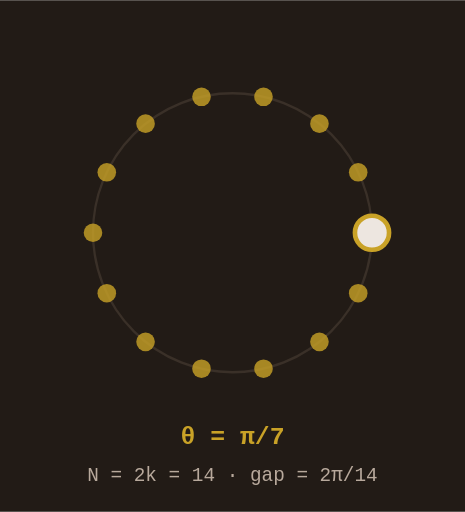
t = 0.00 s
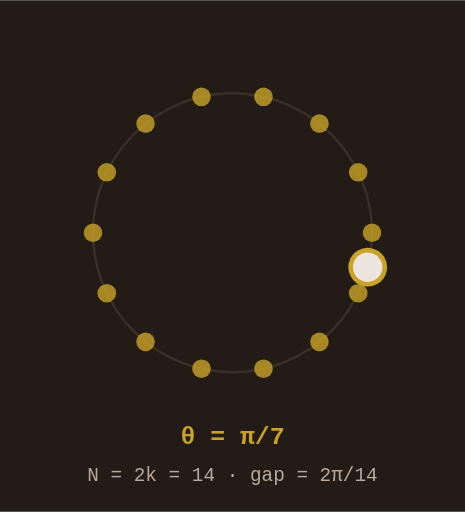
t = 1.67 s
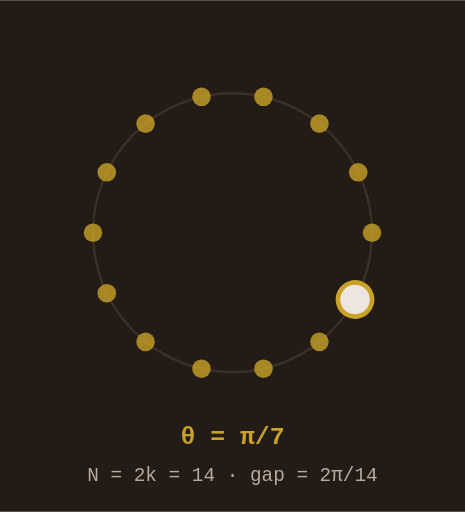
t = 3.33 s
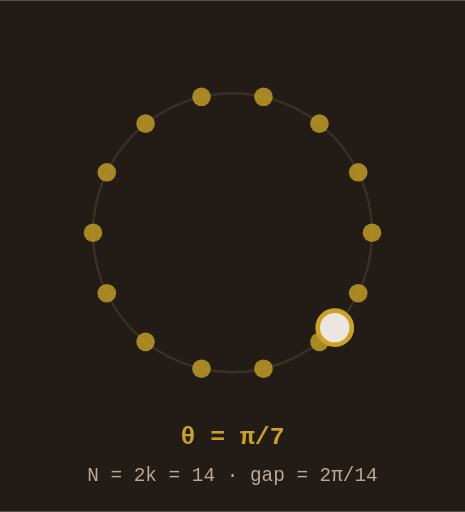
t = 5.00 s
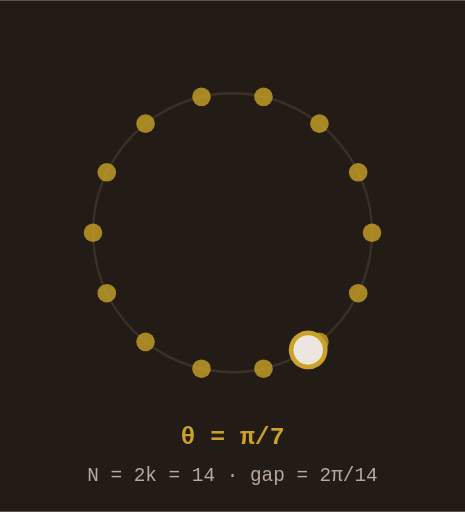
t = 6.67 s
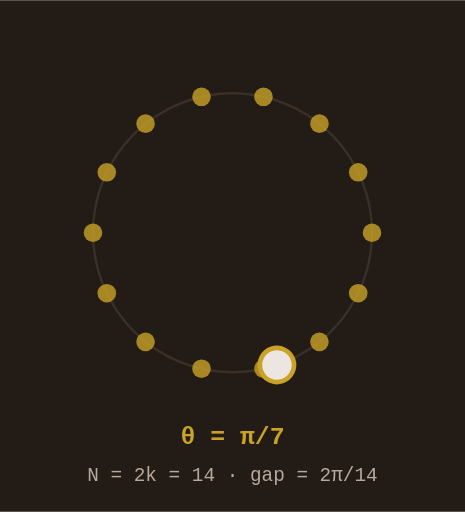
t = 8.33 s

The animated SVG that drew these frames (rendered in a browser with its animation timeline set to each time). Animation: 1 SMIL element (animateTransform=1); frames cover the first 8.33 s, repeats indefinitely.

<svg xmlns="http://www.w3.org/2000/svg" width="300" height="330" viewBox="0 0 300 330">
<rect width="300" height="330" fill="#221B16"/>
<circle cx="150" cy="150" r="90" fill="none" stroke="#3A3028" stroke-width="1.5"/>
<circle cx="240.0" cy="150.0" r="6" fill="#C9A227" opacity="0.8"/>
<circle cx="231.1" cy="189.0" r="6" fill="#C9A227" opacity="0.8"/>
<circle cx="206.1" cy="220.4" r="6" fill="#C9A227" opacity="0.8"/>
<circle cx="170.0" cy="237.7" r="6" fill="#C9A227" opacity="0.8"/>
<circle cx="130.0" cy="237.7" r="6" fill="#C9A227" opacity="0.8"/>
<circle cx="93.9" cy="220.4" r="6" fill="#C9A227" opacity="0.8"/>
<circle cx="68.9" cy="189.0" r="6" fill="#C9A227" opacity="0.8"/>
<circle cx="60.0" cy="150.0" r="6" fill="#C9A227" opacity="0.8"/>
<circle cx="68.9" cy="111.0" r="6" fill="#C9A227" opacity="0.8"/>
<circle cx="93.9" cy="79.6" r="6" fill="#C9A227" opacity="0.8"/>
<circle cx="130.0" cy="62.3" r="6" fill="#C9A227" opacity="0.8"/>
<circle cx="170.0" cy="62.3" r="6" fill="#C9A227" opacity="0.8"/>
<circle cx="206.1" cy="79.6" r="6" fill="#C9A227" opacity="0.8"/>
<circle cx="231.1" cy="111.0" r="6" fill="#C9A227" opacity="0.8"/>
<g>
  <animateTransform attributeName="transform" type="rotate" from="0 150 150" to="360 150 150" dur="42s" repeatCount="indefinite"/>
  <circle cx="240" cy="150" r="11" fill="#EDE6E0" stroke="#C9A227" stroke-width="3"/>
</g>
<text x="150" y="286" text-anchor="middle" fill="#C9A227" font-size="16" font-weight="700" font-family="monospace">θ = π/7</text>
<text x="150" y="310" text-anchor="middle" fill="#B8A99C" font-size="12.5" font-family="monospace">N = 2k = 14 · gap = 2π/14</text>
</svg>
